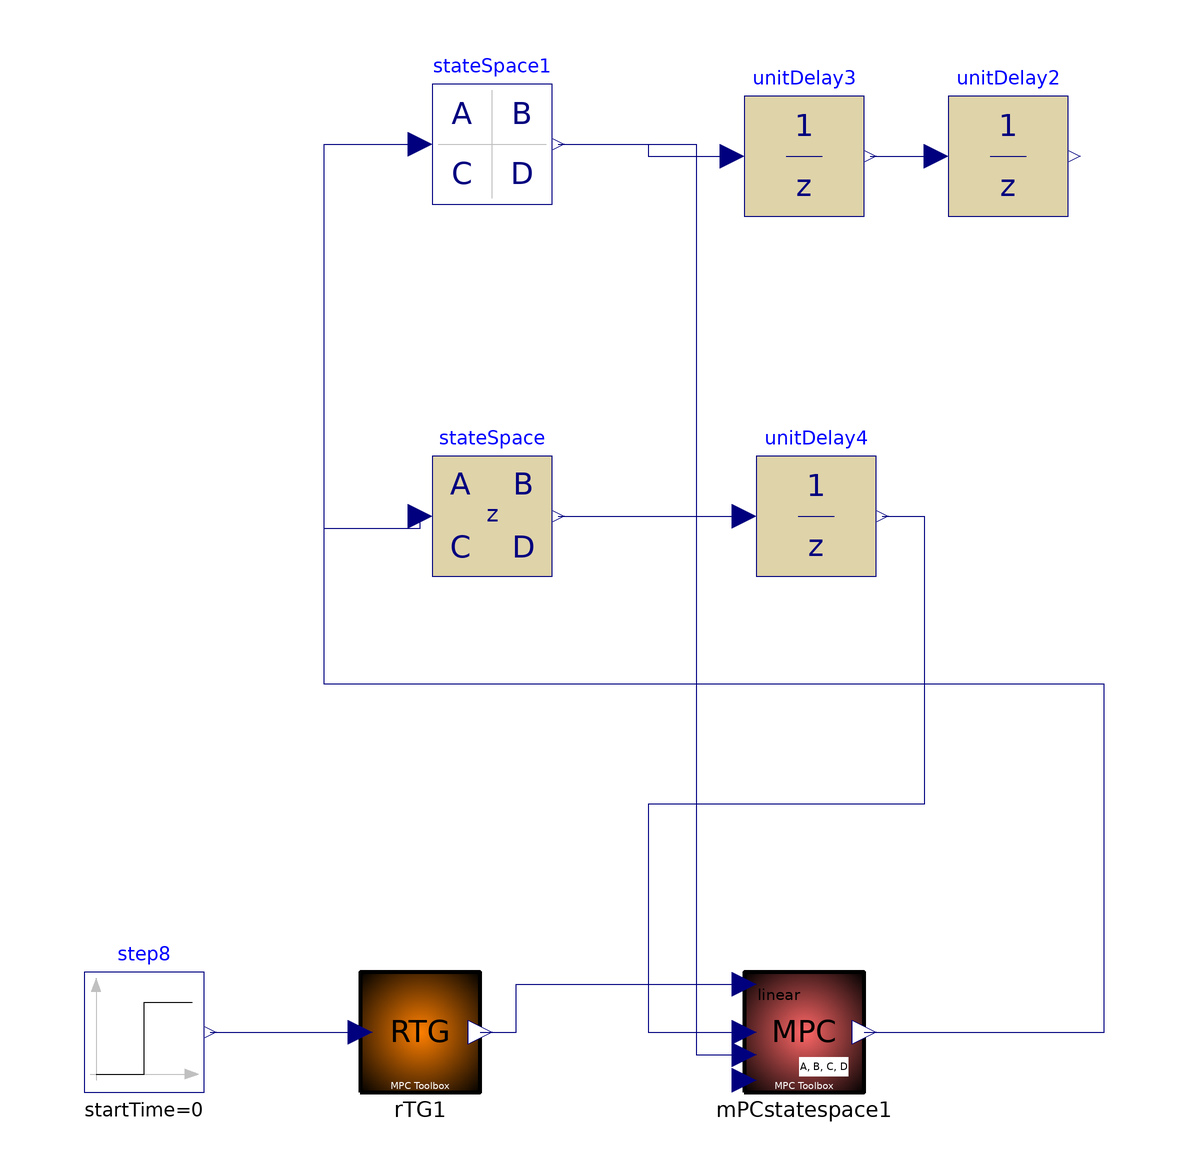

The component connection diagram of the Modelica model below, drawn from its own Placement and Line annotations.

model testMPCstatespace2_2

        parameter Real Ad[6,6]=
      {{    1.72897862747521,   -0.747017500310433,                    0,                    0,                    0,                    0},
       {                   1,                    0,                    0,                    0,                    0,                    0},
       {                   0,                    0,    0.818730753077982,                    0,                    0,                    0},
       {                   0,                    0,                    0,    0.740818220681718,                    0,                    0},
       {                   0,                    0,                    0,                    0,     1.85606684253667,   -0.860707976425058},
       {                   0,                    0,                    0,                    0,                    1,                    0}};
        parameter Real Bd[6,2]=
      {{               0.125,                    0},
       {                   0,                    0},
       {                   1,                    0},
       {                   0,                    1},
       {                   0,               0.0625},
       {                   0,                    0}};
        parameter Real Cd[2,6]=
      {{  0.0756605146676849,   0.0686504680140996,                    0,   -0.863939264394274,                    0,                    0},
       {                   0,                    0,    0.906346234610091,                    0,   0.0380571045525049,   0.0362010376616428}};
        parameter Real Dd[2,2]=
      {{                   0,                    0},
       {                   0,                    0}};
        parameter Real Ts = 1 "sample time";
        Real deltaY[2];

      RTG rTG1(      how=1,
        p=2,
        Ts=Ts,
        Np=18)              annotation (Placement(transformation(extent={{-32,
                -78},{-12,-58}}, rotation=0)));
      Modelica.Blocks.Sources.Step step8[2](
        each offset=0,
        each height=1,
        each startTime=0)
                  annotation (Placement(transformation(extent={{-78,-78},{-58,
                -58}}, rotation=0)));
      MPCstatespace mPCstatespace1(
        A=Ad,
        B=Bd,
        C=Cd,
        Ts=Ts,
        p=2,
        m=2,
        n=6,
        deltaUmax={0.2},
        deltaXmin={-0.0035},
        deltaYmin={-0.8},
        Umin={-0.4},
        Umax={0.2},
        deltaUmin={-0.1},
        Np=18,
        Nu=13,
        deltaXmax={0.04},
        biasCompensation=0,
        Ymin={0.5},
        Ymax={0.9},
        R={{0.1,0},{0,0.1}},
        Xmax={0.7},
        deltaYmax={0.9},
        Xmin={-0.7},
        boundedXmin={4},
        constraints=0)            annotation (Placement(transformation(extent={
                {32,-78},{52,-58}}, rotation=0)));
      Modelica.Blocks.Continuous.StateSpace stateSpace1(
        D={{0,0},{0,0}},
        A={{-0.291667,-0.166667,0,0,0,0},{0.125,0,0,0,0,0},{0,0,-0.2,0,0,0},{0,
            0,0,-0.3,0,0},{0,0,0,0,-0.15,-0.08},{0,0,0,0,0.0625,0}},
        B={{0.5,0},{0,0},{1,0},{0,1},{0,0.25},{0,0}},
        C={{0,0.333333,0,-1,0,0},{0,0,1,0,0,0.32}})
                         annotation (Placement(transformation(extent={{-20,70},
                {0,90}}, rotation=0)));
      Modelica.Blocks.Discrete.UnitDelay unitDelay2[2](each samplePeriod=Ts)
        annotation (Placement(transformation(extent={{66,68},{86,88}}, rotation=
               0)));
      Modelica.Blocks.Discrete.UnitDelay unitDelay3[2](each samplePeriod=Ts)
        annotation (Placement(transformation(extent={{32,68},{52,88}}, rotation=
               0)));
      Modelica.Blocks.Discrete.StateSpace stateSpace(
        samplePeriod=Ts,
        D=zeros(6, 2),
        A=Ad,
        B=Bd,
        C=identity(6)) annotation (Placement(transformation(extent={{-20,8},{0,
                28}}, rotation=0)));
      Modelica.Blocks.Discrete.UnitDelay unitDelay4[6](each samplePeriod=Ts)
        annotation (Placement(transformation(extent={{34,8},{54,28}}, rotation=
                0)));
    equation
      connect(rTG1.r, mPCstatespace1.r)
                                      annotation (Line(points={{-12,-68},{-6,
              -68},{-6,-60},{32,-60}}, color={0,0,127}));
      connect(step8.y, rTG1.w) annotation (Line(points={{-57,-68},{-32,-68}},
            color={0,0,127}));
      connect(stateSpace1.y, mPCstatespace1.y) annotation (Line(points={{1,80},
              {24,80},{24,-71.8},{32,-71.8}}, color={0,0,127}));
      deltaY = unitDelay3.u - unitDelay2.y;

      connect(stateSpace1.y, unitDelay3.u) annotation (Line(points={{1,80},{16,
              80},{16,78},{30,78}}, color={0,0,127}));
      connect(unitDelay3.y, unitDelay2.u)
        annotation (Line(points={{53,78},{64,78}}, color={0,0,127}));
      connect(mPCstatespace1.u, stateSpace1.u) annotation (Line(points={{52,-68},
              {92,-68},{92,-10},{-38,-10},{-38,80},{-22,80}}, color={0,0,127}));
      connect(mPCstatespace1.u, stateSpace.u) annotation (Line(points={{52,-68},
              {92,-68},{92,-10},{-38,-10},{-38,16},{-22,16},{-22,18}}, color={0,
              0,127}));
      connect(stateSpace.y, unitDelay4.u) annotation (Line(points={{1,18},{32,
              18}}, color={0,0,127}));
      connect(unitDelay4.y, mPCstatespace1.x) annotation (Line(points={{55,18},
              {62,18},{62,-30},{16,-30},{16,-68},{32,-68}}, color={0,0,127}));
      annotation (                           experiment(StopTime=100));
    end testMPCstatespace2_2;